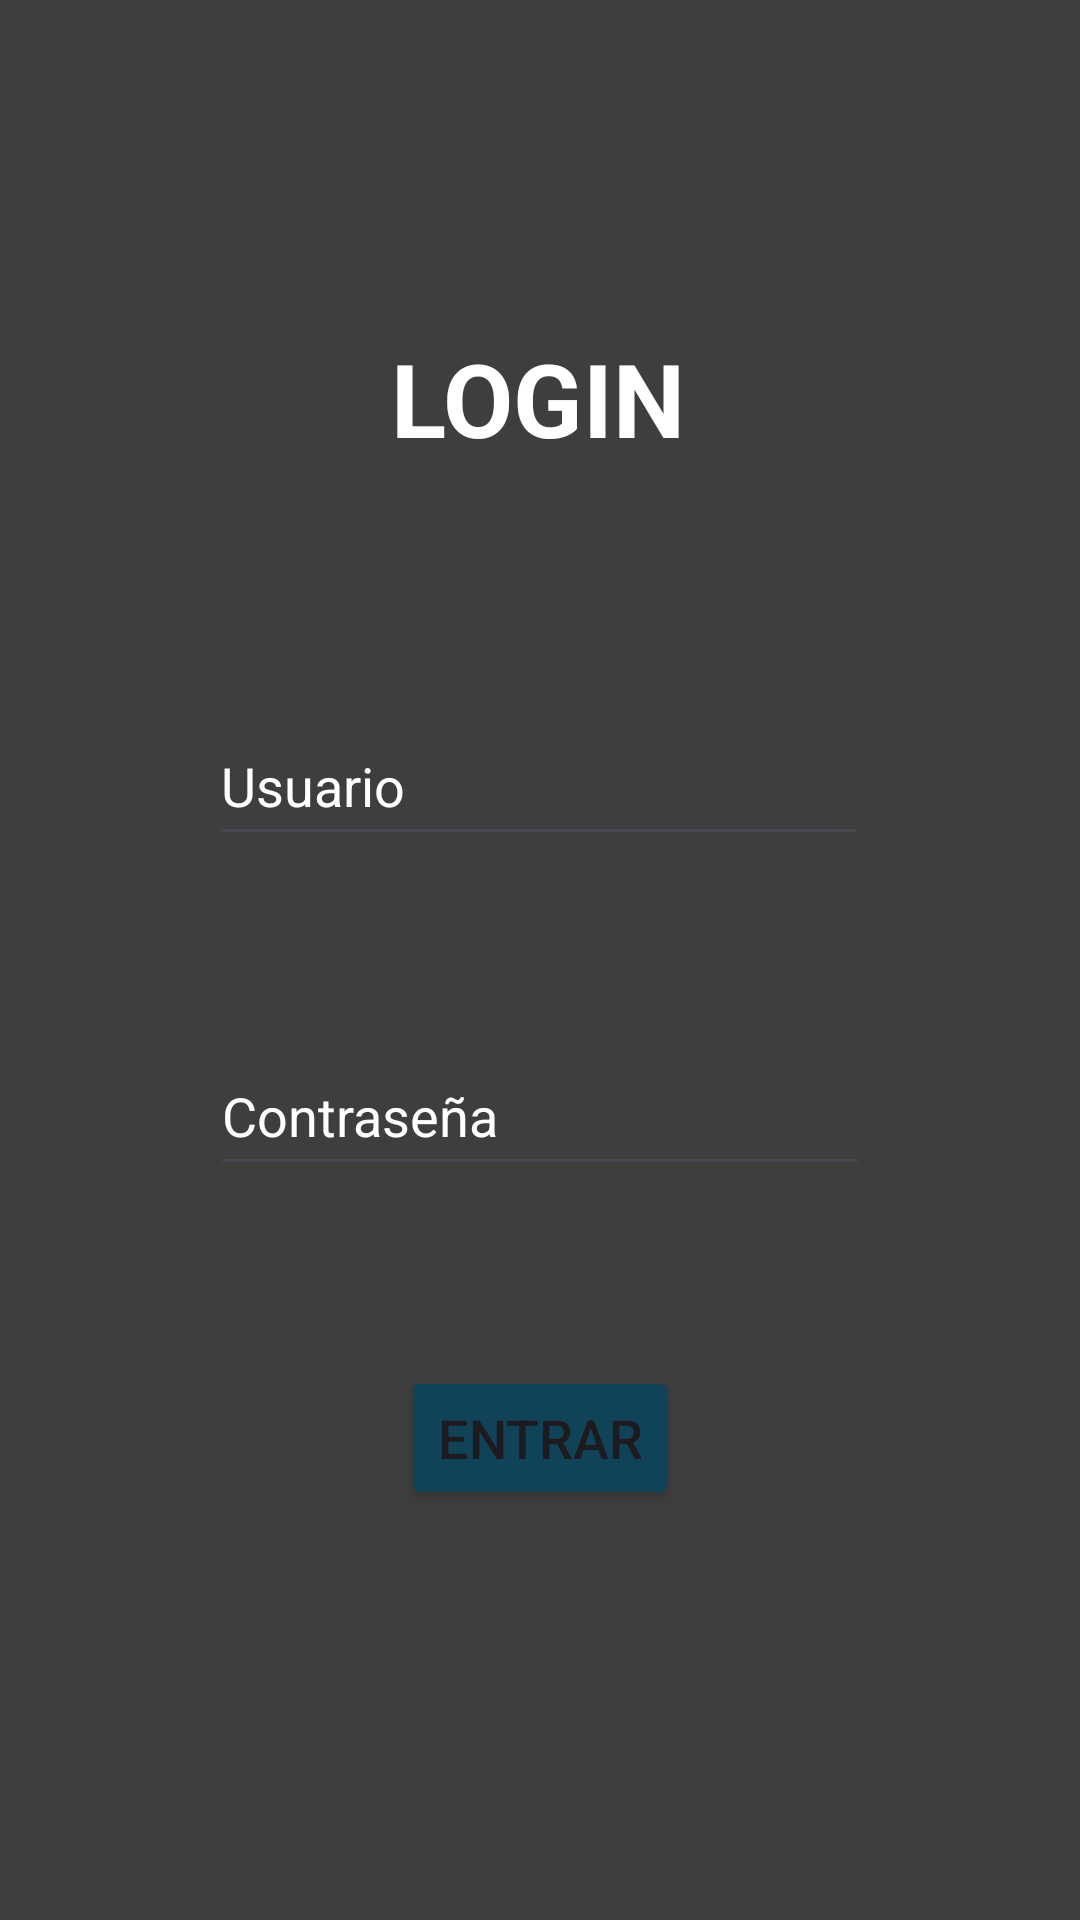

The Android layout XML behind this screen, and the referenced resources:
<!-- AndroidManifest.xml: application theme Theme.MotorManiacs -->
<!-- res/layout/fragment_usuarios.xml -->
<?xml version="1.0" encoding="utf-8"?>
<FrameLayout xmlns:android="http://schemas.android.com/apk/res/android"
    xmlns:app="http://schemas.android.com/apk/res-auto"
    xmlns:tools="http://schemas.android.com/tools"
    android:layout_width="match_parent"
    android:layout_height="match_parent"
    android:background="@color/custom_background"
    tools:context=".Fragments.UsuarioFragment">

    <androidx.constraintlayout.widget.ConstraintLayout
        android:layout_width="match_parent"
        android:layout_height="match_parent"
        tools:context=".Activity.MainActivity">

        <TextView
            android:id="@+id/lbl_añadirPiloto"
            android:layout_width="wrap_content"
            android:layout_height="wrap_content"
            android:layout_marginTop="110dp"
            android:text="LOGIN"
            android:textColor="@color/white"
            android:textSize="34sp"
            android:textStyle="bold"
            app:layout_constraintEnd_toEndOf="parent"
            app:layout_constraintHorizontal_bias="0.498"
            app:layout_constraintStart_toStartOf="parent"
            app:layout_constraintTop_toTopOf="parent" />

        <EditText
            android:id="@+id/txt_nombre"
            android:layout_width="220dp"
            android:layout_height="50dp"
            android:layout_marginTop="80dp"
            android:ems="10"
            android:hint="Usuario"
            android:inputType="text"
            android:textColor="@color/white"
            android:textColorHint="@color/white"
            app:layout_constraintEnd_toEndOf="parent"
            app:layout_constraintHorizontal_bias="0.497"
            app:layout_constraintStart_toStartOf="parent"
            app:layout_constraintTop_toBottomOf="@+id/lbl_añadirPiloto" />

        <Button
            android:id="@+id/btn_guardar_piloto"
            android:layout_width="wrap_content"
            android:layout_height="wrap_content"
            android:layout_marginTop="60dp"
            android:backgroundTint="@color/custom_blue"
            android:text="Entrar"
            android:textSize="18sp"
            app:layout_constraintEnd_toEndOf="parent"
            app:layout_constraintStart_toStartOf="parent"
            app:layout_constraintTop_toBottomOf="@+id/txt_contraseña" />

        <EditText
            android:id="@+id/txt_contraseña"
            android:layout_width="220dp"
            android:layout_height="50dp"
            android:layout_marginTop="60dp"
            android:ems="10"
            android:hint="Contraseña"
            android:inputType="textPassword"
            android:textColor="@color/white"
            android:textColorHint="@color/white"
            app:layout_constraintEnd_toEndOf="parent"
            app:layout_constraintStart_toStartOf="parent"
            app:layout_constraintTop_toBottomOf="@+id/txt_nombre" />
    </androidx.constraintlayout.widget.ConstraintLayout>

</FrameLayout>
<!-- resources referenced by this layout -->
<resources>
  <color name="custom_background">#3E3E3E</color>
  <color name="custom_blue">#114358</color>
  <color name="white">#FFFFFFFF</color>
  <style name="Theme.MotorManiacs" parent="Base.Theme.MotorManiacs" />
  <style name="Base.Theme.MotorManiacs" parent="Theme.Material3.DayNight.NoActionBar">
          
          
      </style>
</resources>
